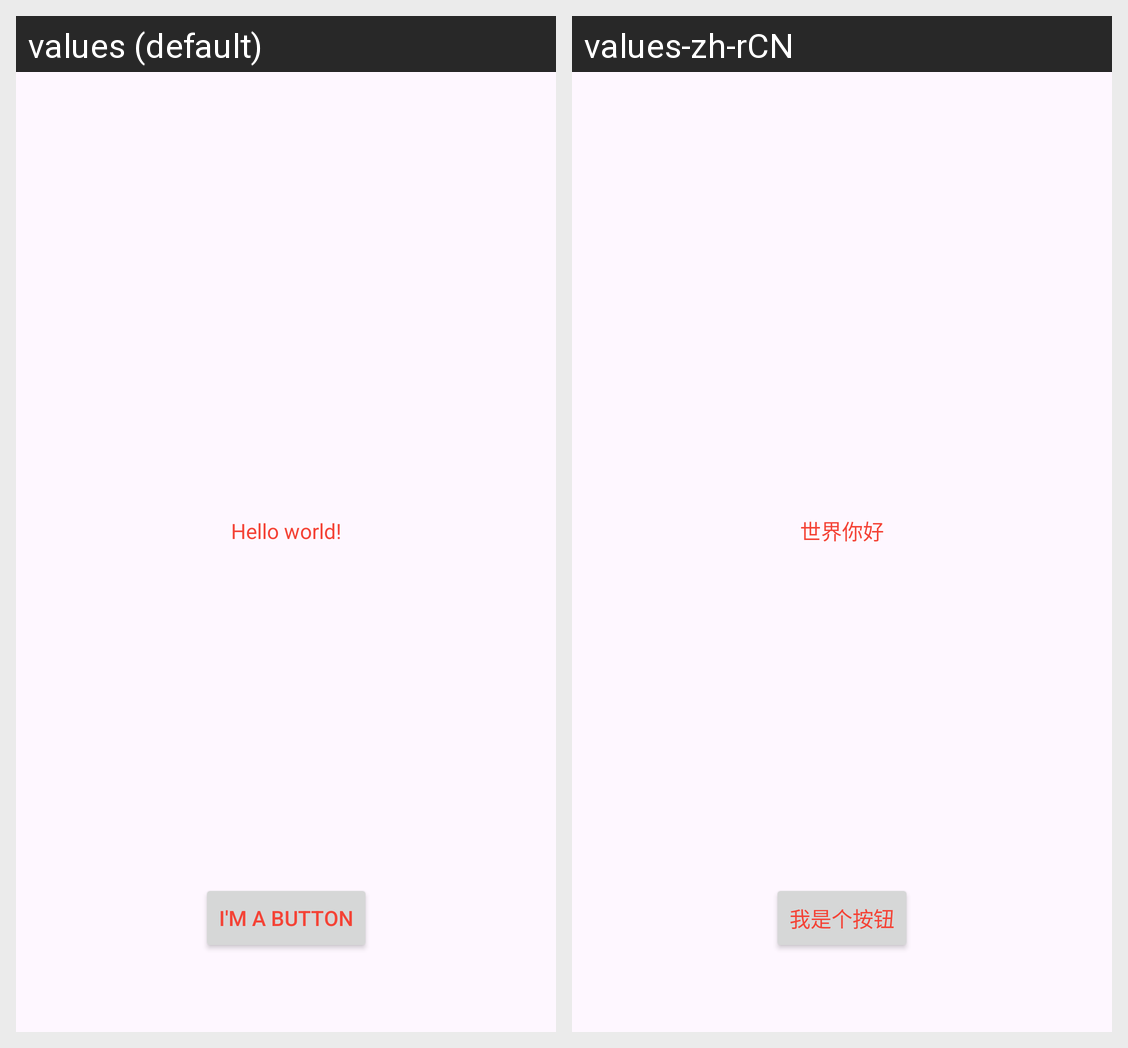

Locale-by-locale string values for the Android screen shown in this grid:
Android screen res/layout/activity_main.xml rendered under 2 locales, left to right: values (default), values-zh-rCN. Device: Nexus 5 (rendered at 1080×1920; each locale shown at half size, 540×960, under a caption strip naming it); theme Theme.YuntingsAndroidLabs.
Strings drawn on this screen, with the default value and each locale's value (text and hints the layout hard-codes, and strings that could not be matched under every locale, appear in the picture but are not listed):

hello_message
  values: Hello world!
  values-zh-rCN: 世界你好

button_message
  values: I'm a button
  values-zh-rCN: 我是个按钮
